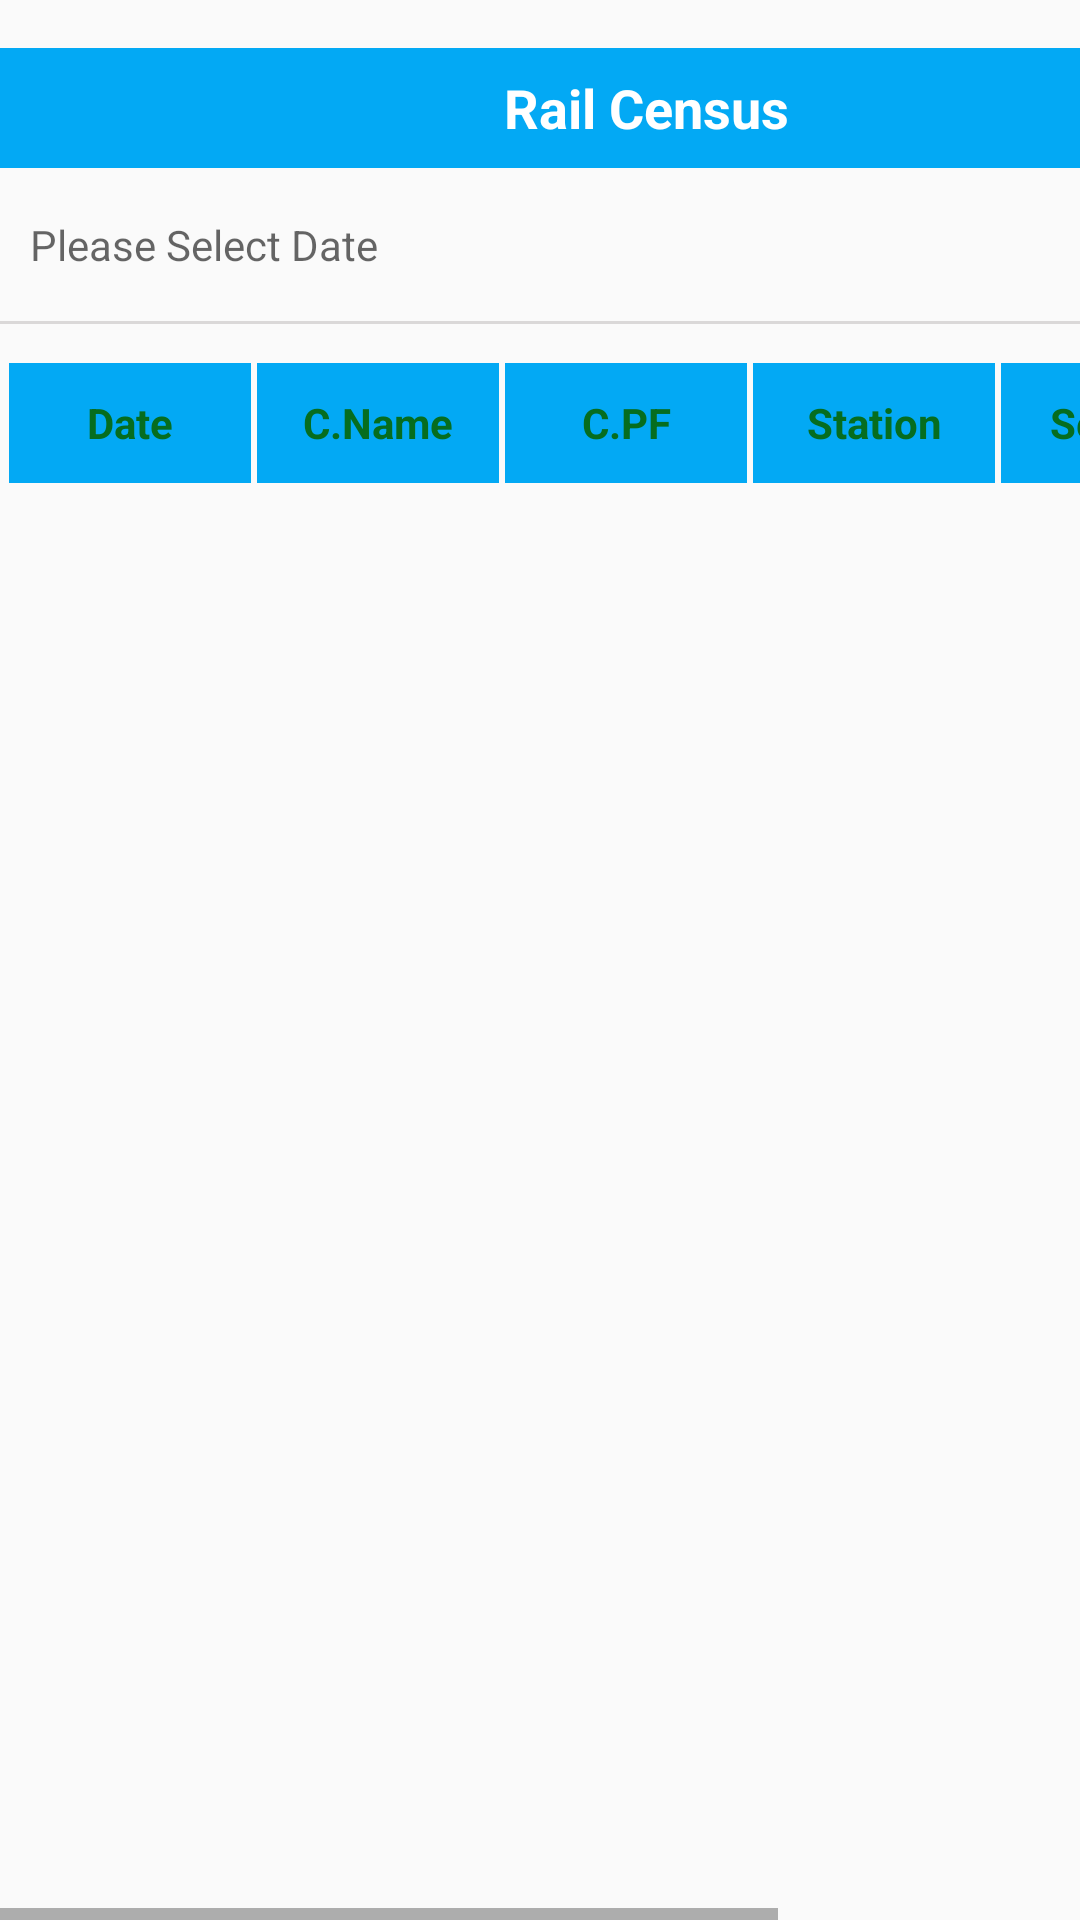

The Android layout XML behind this screen, and the referenced resources:
<!-- AndroidManifest.xml: application theme Theme.AppCompat.Light.NoActionBar -->
<!-- res/layout/activity_divuserview.xml -->
<?xml version="1.0" encoding="utf-8"?>
<LinearLayout xmlns:android="http://schemas.android.com/apk/res/android"
xmlns:app="http://schemas.android.com/apk/res-auto"
xmlns:tools="http://schemas.android.com/tools"
android:layout_width="match_parent"
android:layout_height="match_parent"
android:orientation="vertical"
app:layout_behavior="@string/appbar_scrolling_view_behavior"
tools:context=".Divuserview" >

<FrameLayout
    android:id="@+id/order"
    android:layout_width="match_parent"
    android:layout_height="wrap_content"
    android:orientation="horizontal"
    android:layout_gravity="center"
    android:paddingTop="16dp">



    <include layout="@layout/toolbarnav" />



</FrameLayout>

<LinearLayout
    android:layout_width="match_parent"
    android:layout_height="wrap_content"
    android:orientation="horizontal"
    android:paddingTop="16dp"
    >

    <LinearLayout
        android:layout_width="match_parent"
        android:layout_height="wrap_content"
        android:orientation="vertical"

        >

        <TextView
            android:textCursorDrawable="@color/c"
            android:layout_width="match_parent"
            android:layout_height="35dp"
            android:cursorVisible="true"
            android:hint="Please Select Date"
            android:background="@drawable/style"

            android:paddingLeft="10dp"
            android:textColor="@color/c"
            android:text=""
            android:editable="false"
            android:ems="15"
            android:id="@+id/date_calendar" />



        <View
            android:layout_width="match_parent"
            android:layout_height="1dp"
            android:background="#dad8d8" />
    </LinearLayout>
</LinearLayout>

<RelativeLayout
    android:layout_width="match_parent"
    android:layout_height="match_parent"
    android:layout_marginTop="10dp"
    >
    <HorizontalScrollView
        android:layout_width="match_parent"
        android:layout_weight="1"
        android:layout_height="match_parent">




        <LinearLayout
            android:layout_width="match_parent"
            android:layout_height="match_parent"
            android:weightSum="1"

            android:orientation="vertical"
            >

            <LinearLayout
                android:layout_width="match_parent"
                android:layout_height="46dp"
                android:padding="2dp"



                android:orientation="horizontal">



                <TextView

                    android:layout_margin="1dp"
                    android:background="@color/c"
                    android:layout_width="match_parent"
                    android:layout_height="match_parent"
                    android:layout_weight="1"
                    android:singleLine="true"
                    android:textStyle="bold"
                    android:padding="0dp"
                    android:text="Date"
                    android:id="@+id/cust_name_main"
                    android:textColor="#066D1F"
                    android:gravity="center"/>


                <TextView
                    android:layout_margin="1dp"
                    android:background="@color/c"
                    android:layout_width="match_parent"
                    android:layout_height="match_parent"
                    android:textStyle="bold"
                    android:layout_weight="1"
                    android:textColor="#066D1F"
                    android:id="@+id/dsp_date_main"
                    android:padding="2dp"

                    android:text="C.Name"
                    android:gravity="center"
                    />


                <TextView
                    android:layout_margin="1dp"
                    android:background="@color/c"
                    android:layout_width="match_parent"
                    android:layout_height="match_parent"
                    android:layout_weight="1"

                    android:textStyle="bold"
                    android:id="@+id/txt_cus_id"
                    android:textColor="#066D1F"
                    android:padding="2dp"
                    android:text="C.PF"
                    android:gravity="center"
                    />



                <TextView
                    android:layout_margin="1dp"
                    android:background="@color/c"
                    android:layout_width="match_parent"
                    android:layout_height="match_parent"
                    android:layout_weight="1"
                    android:textStyle="bold"
                    android:id="@+id/con_quo_main"
                    android:textColor="#066D1F"
                    android:padding="2dp"
                    android:text="Station"
                    android:gravity="center"
                    />

                <TextView
                    android:layout_margin="1dp"
                    android:background="@color/c"
                    android:layout_width="match_parent"
                    android:layout_height="match_parent"
                    android:textStyle="bold"
                    android:layout_weight="1"

                    android:textColor="#066D1F"
                    android:id="@+id/soc_main"
                    android:padding="2dp"
                    android:text="Section"
                    android:gravity="center"
                    />

                <TextView
                    android:layout_margin="1dp"
                    android:background="@color/c"
                    android:layout_width="match_parent"
                    android:layout_height="match_parent"
                    android:layout_weight="1"
                    android:textStyle="bold"
                    android:id="@+id/txt_pay_date"
                    android:textColor="#066D1F"
                    android:padding="2dp"
                    android:text="DIV Name"
                    android:gravity="center"
                    />



            </LinearLayout>

            <ListView
                android:id="@+id/listview_main"
                android:layout_width="500dp"
                android:layout_height="match_parent">

            </ListView>

        </LinearLayout>
    </HorizontalScrollView>
</RelativeLayout>

</LinearLayout>
<!-- res/layout/toolbarnav.xml (included above) -->
<?xml version="1.0" encoding="utf-8"?>
<android.support.v7.widget.Toolbar xmlns:android="http://schemas.android.com/apk/res/android"
    android:layout_width="match_parent"
    android:layout_height="40dp"
    android:id="@+id/toolbar"

    android:background="@color/c">



    <ImageView
        android:id="@+id/navigation_menu"
        android:layout_width="18dp"
        android:layout_height="18dp"
        android:src="@drawable/menu"/>





      <TextView
            android:id="@+id/tv"
            android:layout_width="wrap_content"
          android:layout_marginLeft="150dp"
          android:textColor="#ffff"
          android:textSize="18dp"
          android:textStyle="bold"
          android:gravity="center"
            android:layout_height="wrap_content"
            android:text="Rail Census "/>







</android.support.v7.widget.Toolbar>
<!-- resources referenced by this layout -->
<resources>
  <color name="c">#03A9F4</color>
  <string name="appbar_scrolling_view_behavior" />
</resources>
